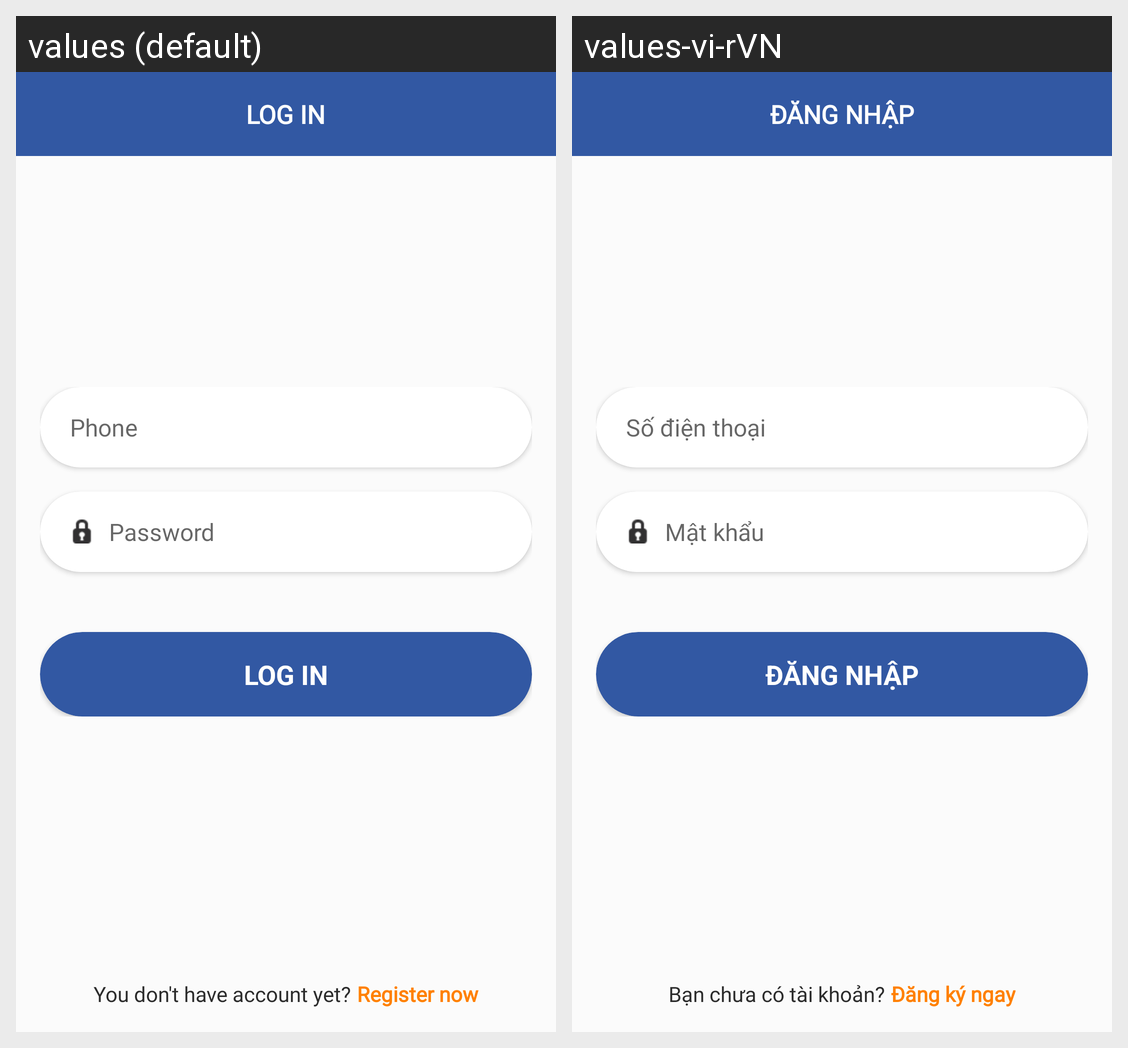

The same Android screen rendered under two of its app's locales, left to right. List the strings drawn on it with the default value and each locale's translation.
Android screen res/layout/activity_log_in.xml rendered under 2 locales, left to right: values (default), values-vi-rVN. Device: Nexus 5 (rendered at 1080×1920; each locale shown at half size, 540×960, under a caption strip naming it); theme AppTheme.
Strings drawn on this screen, with the default value and each locale's value (text and hints the layout hard-codes, and strings that could not be matched under every locale, appear in the picture but are not listed):

txt_log_in
  values: LOG IN
  values-vi-rVN: ĐĂNG NHẬP

txt_phone
  values: Phone
  values-vi-rVN: Số điện thoại

txt_password
  values: Password
  values-vi-rVN: Mật khẩu

txt_have_not_account
  values: You don't have account yet?
  values-vi-rVN: Bạn chưa có tài khoản?

txt_register_now
  values: Register now
  values-vi-rVN: Đăng ký ngay
